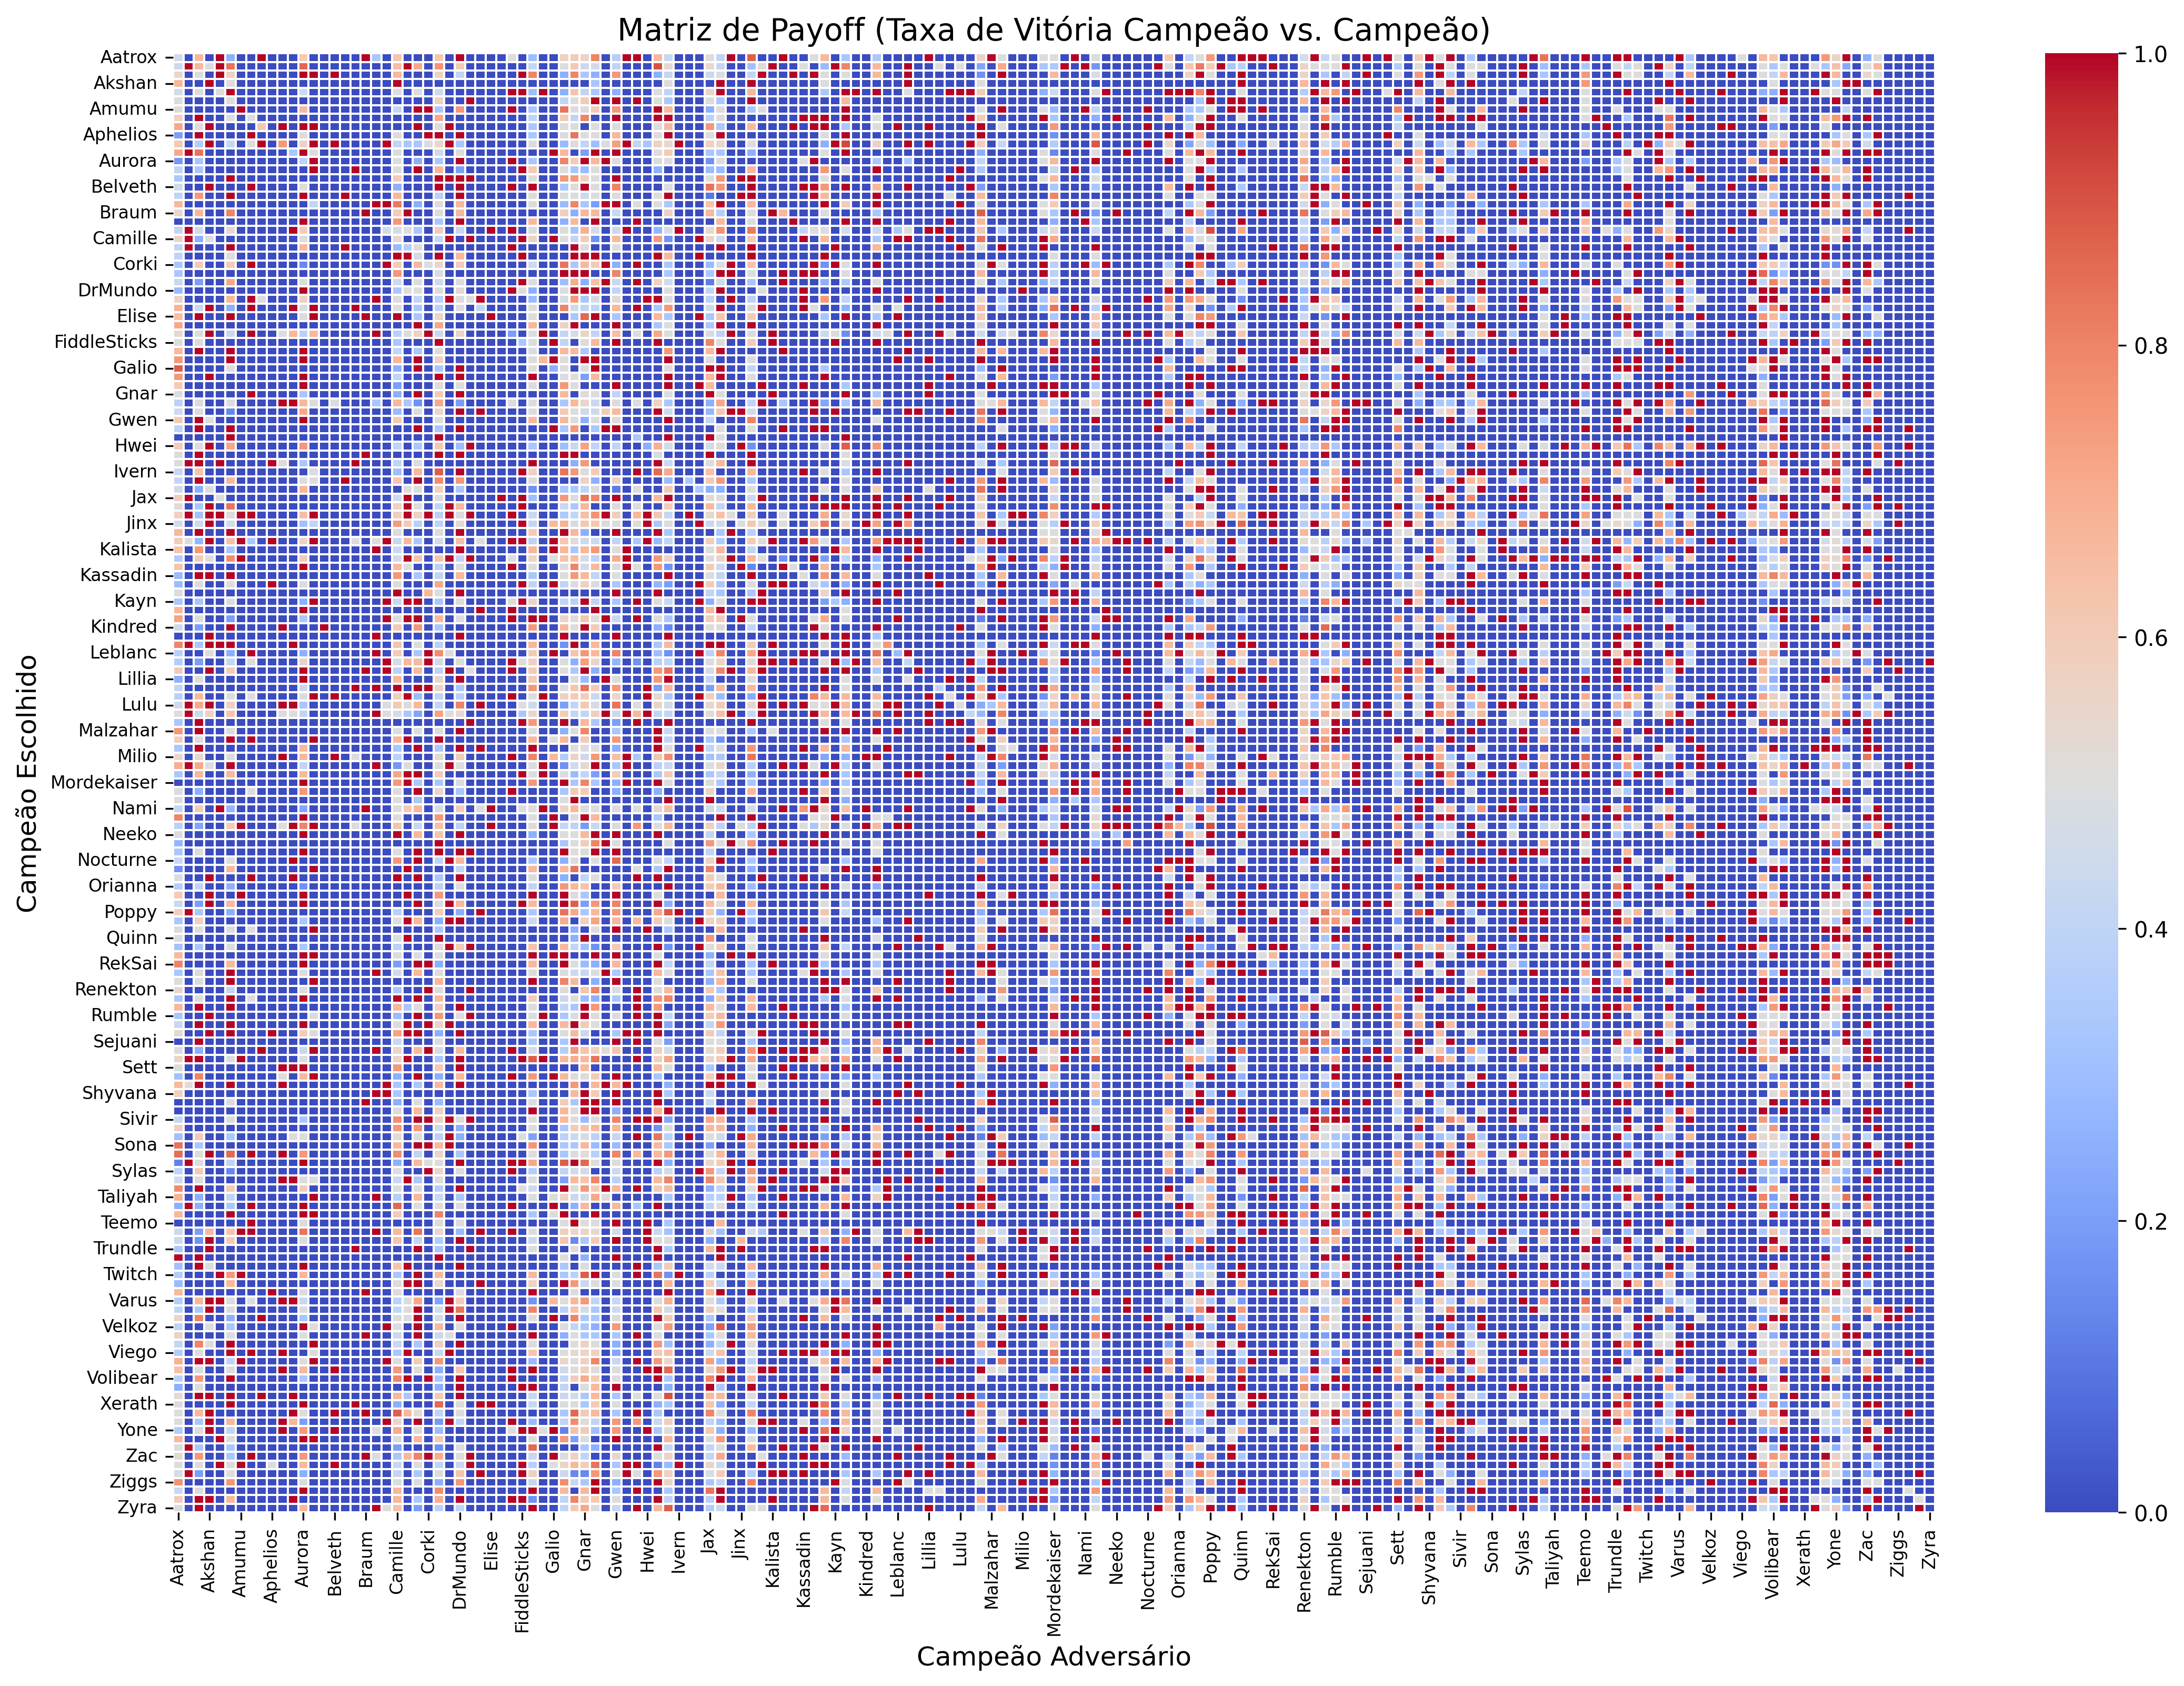

The table this chart was drawn from, first rows:
player_champion, Aatrox, Ahri, Akali, Akshan, Alistar, Ambessa, Amumu, Anivia, Annie, Aphelios, Ashe, AurelionSol, Aurora, Azir, Bard, Belveth, Blitzcrank, Brand, Braum, Briar, Caitlyn, Camille, Cassiopeia
Aatrox, 0.4535, 0.0, 0.6667, 0.0, 1.0, 0.25, 0.0, 0.0, 1.0, 0.0, 0.0, 0.0, 0.6, 0.0, 0.0, 0.0, 0.0, 0.0, 1.0, 0.3333, 0.0, 0.625, 0.0
Ahri, 0.4375, 1.0, 0.6667, 0.5, 1.0, 0.8333, 0.0, 0.0, 0.0, 0.0, 0.0, 0.0, 0.8571, 0.0, 0.0, 0.0, 0.0, 0.0, 0.0, 0.0, 0.0, 0.65, 1.0
Akali, 0.5385, 0.0, 0.5116, 0.0, 1.0, 0.5714, 0.0, 0.0, 0.0, 0.0, 0.0, 0.0, 1.0, 1.0, 0.0, 1.0, 0.0, 0.0, 0.0, 0.0, 0.0, 0.6667, 0.0
Akshan, 0.6667, 0.0, 0.0, 1.0, 0.0, 0.5, 0.0, 0.0, 0.0, 0.0, 0.0, 0.0, 0.0, 0.0, 0.0, 0.0, 0.0, 0.0, 0.0, 0.0, 0.0, 1.0, 0.0
Alistar, 0.4615, 0.0, 0.5, 0.0, 0.5, 1.0, 0.0, 0.0, 0.0, 0.0, 0.0, 0.0, 0.4444, 0.0, 0.0, 0.0, 0.0, 0.0, 0.0, 0.0, 0.0, 0.5, 0.0
Ambessa, 0.5, 0.0, 0.0, 0.0, 0.0, 0.5072, 0.0, 0.0, 0.0, 0.0, 0.0, 0.0, 0.0, 0.0, 0.0, 0.0, 0.0, 0.0, 0.0, 0.0, 0.0, 0.0, 0.0
Amumu, 0.5, 0.0, 0.0, 0.0, 0.0, 0.0, 1.0, 0.0, 0.0, 0.0, 0.0, 0.0, 0.6667, 0.0, 0.0, 0.0, 0.0, 0.0, 0.0, 0.0, 0.0, 0.4167, 0.0
Anivia, 0.5714, 0.0, 1.0, 0.0, 0.0, 0.5, 0.0, 0.5, 0.0, 0.0, 0.0, 0.0, 0.0, 0.0, 0.0, 0.0, 0.0, 0.0, 0.0, 0.0, 0.0, 0.0, 0.0
Annie, 0.7143, 0.0, 0.5, 1.0, 0.0, 0.0, 0.0, 0.0, 0.6154, 0.0, 1.0, 0.0, 1.0, 1.0, 0.0, 0.0, 0.0, 0.0, 0.0, 0.0, 0.0, 0.0, 0.0
Aphelios, 0.2, 0.0, 1.0, 0.0, 0.0, 0.0, 0.0, 1.0, 0.0, 0.0, 0.0, 0.0, 0.5, 0.0, 0.0, 0.0, 0.0, 0.0, 0.0, 0.0, 0.0, 0.5, 0.0
Ashe, 0.6053, 0.0, 0.3636, 1.0, 0.0, 0.4167, 0.0, 0.5, 1.0, 0.0, 0.75, 0.0, 0.5556, 1.0, 0.0, 1.0, 0.0, 0.0, 0.0, 0.0, 1.0, 0.4, 0.3333
AurelionSol, 0.7143, 1.0, 0.8333, 0.0, 0.0, 0.0, 0.0, 0.0, 0.0, 0.0, 0.0, 0.3333, 1.0, 0.5, 0.0, 0.0, 0.0, 0.0, 0.0, 0.0, 0.0, 0.5, 0.0
Aurora, 0.1818, 0.0, 0.3333, 0.0, 0.0, 0.0, 0.0, 0.0, 0.0, 0.0, 0.0, 0.0, 0.3878, 1.0, 0.0, 0.0, 0.0, 0.0, 0.0, 0.0, 0.0, 0.5, 0.0
Azir, 0.4, 0.0, 0.3333, 0.0, 0.0, 0.0, 0.0, 0.0, 0.0, 0.0, 0.0, 0.0, 0.0, 1.0, 0.0, 0.0, 0.0, 1.0, 0.0, 0.0, 0.0, 0.5, 0.0
Bard, 0.3333, 0.0, 0.0, 0.0, 0.0, 1.0, 0.0, 0.0, 0.0, 0.0, 0.0, 0.0, 0.0, 0.0, 0.0, 0.0, 0.0, 0.0, 0.0, 0.0, 0.0, 0.6, 0.0
Belveth, 0.4545, 0.0, 0.0, 1.0, 0.0, 0.0, 0.0, 1.0, 0.0, 0.0, 0.0, 0.0, 0.5, 0.0, 0.0, 0.0, 0.0, 0.0, 0.0, 0.0, 0.0, 0.25, 0.0
Blitzcrank, 0.4, 0.0, 0.75, 0.0, 0.0, 1.0, 0.0, 0.0, 0.0, 0.0, 0.0, 0.0, 1.0, 0.0, 0.0, 0.0, 1.0, 0.0, 0.0, 0.0, 0.0, 0.6667, 0.0
Brand, 0.6667, 0.0, 0.0, 0.0, 0.0, 0.0, 0.0, 0.0, 0.0, 0.0, 0.0, 0.0, 0.0, 0.4, 0.0, 0.0, 0.0, 0.0, 0.0, 1.0, 1.0, 0.8182, 0.0
Braum, 0.5333, 0.0, 0.6667, 0.0, 0.0, 0.8, 0.0, 0.0, 0.0, 0.0, 0.0, 0.0, 0.0, 0.0, 0.0, 0.0, 0.0, 0.0, 1.0, 0.0, 0.0, 0.6, 1.0
Briar, 0.0, 0.0, 0.0, 0.0, 0.0, 0.0, 0.0, 0.0, 0.0, 0.0, 0.0, 0.0, 1.0, 0.0, 0.0, 0.0, 0.0, 0.0, 0.0, 0.0, 0.0, 0.75, 0.0
Caitlyn, 0.4, 1.0, 0.4545, 0.0, 0.0, 0.5333, 0.0, 0.0, 0.0, 0.0, 0.0, 1.0, 0.6, 0.0, 0.0, 0.0, 0.0, 0.0, 0.0, 0.0, 0.4667, 0.4706, 0.5
Camille, 0.5556, 1.0, 0.25, 0.5, 0.0, 0.0, 0.0, 0.0, 0.0, 0.0, 0.0, 0.0, 0.5, 0.0, 0.0, 0.0, 0.0, 0.0, 0.0, 0.0, 0.0, 0.529, 0.0
Cassiopeia, 0.4, 1.0, 0.0, 0.0, 0.0, 1.0, 0.0, 0.0, 0.0, 0.0, 0.0, 0.0, 0.6667, 0.0, 0.0, 0.0, 1.0, 0.0, 0.0, 0.0, 0.0, 0.2857, 0.3571
Chogath, 0.4, 0.0, 0.0, 0.0, 0.0, 0.5, 0.0, 0.0, 0.0, 0.0, 0.0, 0.0, 0.0, 0.0, 0.0, 0.0, 0.0, 0.0, 0.0, 0.0, 0.0, 1.0, 1.0
Corki, 0.3333, 0.0, 0.6, 0.0, 0.0, 0.6, 0.0, 1.0, 0.0, 0.0, 0.0, 0.0, 0.1429, 0.0, 0.0, 0.0, 0.0, 0.0, 0.0, 0.0, 1.0, 0.6, 0.0
Darius, 0.3333, 0.0, 0.0, 0.0, 0.0, 0.0, 0.0, 0.0, 0.0, 0.0, 0.0, 0.0, 0.0, 0.0, 0.0, 0.0, 0.0, 0.0, 0.0, 0.0, 0.0, 0.75, 0.0
Diana, 0.4286, 0.0, 0.2, 0.0, 0.0, 0.7143, 0.0, 0.0, 0.0, 0.0, 0.0, 0.0, 0.5, 0.0, 0.0, 0.0, 0.0, 0.0, 0.0, 0.0, 0.0, 0.4444, 0.0
DrMundo, 0.2857, 0.0, 0.0, 0.0, 0.0, 0.0, 0.0, 0.0, 0.0, 0.0, 0.0, 0.0, 1.0, 0.0, 0.0, 0.0, 0.0, 0.0, 0.0, 0.0, 0.0, 0.3333, 0.5
Draven, 0.5556, 0.0, 0.0, 0.0, 0.0, 0.6667, 0.0, 1.0, 0.5, 0.0, 0.0, 0.0, 0.5714, 0.0, 0.0, 0.0, 0.0, 0.0, 0.0, 1.0, 0.0, 0.5, 0.0
Ekko, 0.6786, 0.0, 0.4286, 1.0, 0.0, 0.25, 0.0, 1.0, 0.0, 0.0, 0.0, 1.0, 0.5, 1.0, 0.0, 0.0, 0.0, 1.0, 0.0, 0.0, 0.0, 0.5, 0.0
Elise, 0.6429, 0.0, 1.0, 0.0, 0.0, 1.0, 0.0, 0.0, 0.0, 0.0, 0.0, 0.0, 0.5, 1.0, 0.0, 0.0, 0.0, 0.0, 1.0, 0.0, 0.0, 1.0, 0.0
Evelynn, 0.7143, 0.0, 0.0, 0.0, 0.0, 0.0, 0.0, 0.0, 0.0, 0.0, 0.0, 0.0, 0.0, 0.0, 0.0, 0.0, 0.0, 0.0, 0.0, 0.0, 0.0, 0.0, 0.0
Ezreal, 0.5319, 0.0, 0.5, 1.0, 0.0, 0.4286, 0.0, 1.0, 0.0, 0.0, 0.5, 0.6667, 0.375, 0.6667, 0.0, 0.0, 0.0, 0.0, 0.0, 1.0, 0.0, 0.375, 0.5
FiddleSticks, 0.5, 0.0, 0.5, 0.0, 0.0, 0.0, 0.0, 0.0, 0.0, 0.0, 0.0, 0.0, 0.0, 0.0, 0.0, 0.0, 0.0, 0.0, 0.0, 0.0, 0.0, 0.3333, 0.0
Fiora, 0.6667, 0.0, 1.0, 0.0, 0.0, 1.0, 0.0, 0.0, 0.0, 0.0, 0.0, 0.0, 1.0, 0.0, 0.0, 0.0, 0.0, 0.0, 0.0, 0.0, 0.0, 0.4, 0.0
Fizz, 0.75, 0.0, 0.0, 0.0, 0.0, 1.0, 0.0, 0.0, 0.0, 0.0, 0.0, 0.0, 1.0, 0.0, 0.0, 0.0, 0.0, 0.0, 0.0, 0.0, 0.0, 0.6667, 0.0
Galio, 0.875, 0.0, 0.0, 0.0, 0.0, 0.5, 0.0, 0.0, 0.0, 0.0, 0.0, 0.0, 0.0, 0.0, 0.0, 0.0, 0.0, 0.0, 0.0, 0.0, 0.0, 0.25, 0.0
Gangplank, 0.75, 0.0, 0.0, 1.0, 0.0, 0.0, 0.0, 0.0, 0.0, 0.0, 0.0, 0.0, 1.0, 0.0, 0.0, 0.0, 0.0, 0.0, 0.0, 0.0, 0.0, 0.4, 0.0
Garen, 0.6, 0.0, 0.0, 0.0, 0.0, 0.0, 0.0, 0.0, 0.0, 0.0, 0.0, 0.0, 1.0, 0.0, 0.0, 0.0, 0.0, 0.0, 0.0, 0.0, 0.0, 0.2, 0.0
Gnar, 0.5, 0.0, 0.0, 0.0, 0.0, 0.0, 0.0, 1.0, 0.0, 0.0, 0.0, 0.0, 0.3333, 0.0, 0.0, 0.0, 0.0, 0.0, 0.0, 0.0, 0.0, 0.25, 0.0
Gragas, 0.3846, 0.0, 0.5, 0.0, 0.0, 0.5, 0.0, 0.0, 0.0, 0.0, 1.0, 1.0, 0.6667, 0.5, 0.0, 0.5, 0.0, 0.0, 0.0, 0.3333, 0.0, 0.6667, 0.3333
Graves, 0.4444, 0.0, 0.5, 0.0, 0.0, 0.1429, 0.0, 0.0, 0.0, 0.0, 0.0, 0.0, 0.7143, 0.0, 0.0, 0.0, 0.0, 0.0, 0.0, 0.0, 0.0, 0.2857, 0.0
Gwen, 0.6, 0.0, 1.0, 0.5, 0.0, 0.0, 0.0, 0.0, 0.0, 0.0, 0.0, 0.0, 1.0, 0.0, 0.0, 0.0, 0.0, 0.0, 0.0, 0.0, 0.0, 0.6, 0.0
Hecarim, 0.4, 0.0, 1.0, 0.0, 0.0, 1.0, 0.0, 0.0, 0.0, 0.0, 0.0, 0.0, 0.0, 0.0, 0.0, 0.0, 0.0, 0.0, 0.0, 0.0, 0.0, 0.0, 0.0
Heimerdinger, 0.0, 0.0, 0.0, 0.0, 0.0, 1.0, 0.0, 0.0, 0.0, 0.0, 0.0, 0.0, 0.0, 0.0, 0.0, 0.0, 0.0, 0.0, 0.0, 0.0, 0.0, 0.0, 0.0
Hwei, 0.5909, 0.0, 0.5, 1.0, 0.0, 0.7143, 0.0, 0.0, 0.0, 0.0, 0.0, 0.0, 0.75, 0.0, 0.0, 0.0, 0.0, 0.0, 0.0, 0.0, 0.0, 0.4, 0.0
Illaoi, 0.5, 0.0, 1.0, 0.0, 0.0, 0.0, 0.0, 0.0, 0.0, 0.0, 0.0, 0.0, 0.0, 0.0, 0.0, 0.0, 0.0, 0.0, 1.0, 0.0, 0.0, 0.0, 0.0
Irelia, 0.5, 1.0, 1.0, 0.0, 1.0, 0.0, 0.0, 0.0, 0.0, 1.0, 0.5, 0.0, 0.3333, 0.0, 0.0, 0.0, 0.0, 1.0, 0.0, 0.0, 0.0, 0.4, 0.0
Ivern, 0.4286, 0.0, 0.625, 0.0, 0.0, 0.0, 0.0, 0.0, 0.0, 0.0, 0.0, 0.0, 0.0, 0.5, 0.0, 0.0, 0.0, 0.0, 0.0, 0.0, 0.0, 0.3, 0.0
Janna, 0.4118, 0.0, 1.0, 0.0, 0.0, 0.6667, 0.0, 0.0, 0.0, 0.0, 0.0, 0.0, 0.5, 0.5, 0.0, 0.0, 1.0, 0.0, 0.0, 0.0, 0.0, 0.625, 0.0
JarvanIV, 0.4545, 0.0, 0.25, 0.5, 0.0, 0.0, 0.0, 0.0, 0.0, 0.0, 0.0, 0.0, 0.6667, 0.0, 0.0, 0.0, 0.0, 0.0, 0.0, 0.0, 0.0, 0.0, 0.5
Jax, 0.5833, 1.0, 0.0, 0.0, 0.5, 0.0, 0.0, 0.0, 0.0, 0.0, 0.0, 0.0, 0.0, 0.0, 0.0, 0.0, 0.0, 0.0, 0.0, 0.0, 0.0, 0.4444, 1.0
Jayce, 0.5, 0.0, 0.3333, 1.0, 0.0, 0.8333, 0.0, 0.0, 0.0, 0.0, 0.0, 0.0, 0.0, 0.0, 0.0, 0.0, 0.0, 0.0, 0.0, 0.0, 0.0, 0.5714, 1.0
Jhin, 0.5745, 1.0, 0.3158, 1.0, 1.0, 0.5, 1.0, 1.0, 0.0, 0.0, 0.0, 0.0, 0.6429, 1.0, 0.0, 0.0, 0.0, 0.0, 0.0, 0.0, 0.0, 0.5806, 1.0
Jinx, 0.4722, 0.0, 0.4444, 1.0, 0.0, 0.4667, 0.0, 0.0, 0.0, 0.0, 0.0, 0.0, 0.3077, 0.4, 0.0, 0.0, 0.0, 0.0, 0.0, 0.0, 0.0, 0.7429, 0.6
KSante, 0.6667, 0.0, 1.0, 0.0, 0.0, 1.0, 0.0, 0.0, 0.0, 0.0, 0.0, 0.0, 0.0, 0.0, 0.0, 0.0, 0.0, 0.0, 0.0, 0.0, 0.0, 0.5, 0.0
Kaisa, 0.5968, 0.5, 0.2727, 1.0, 0.0, 0.6364, 1.0, 0.3333, 0.0, 1.0, 0.0, 0.0, 0.5625, 1.0, 0.0, 0.0, 0.0, 0.5, 0.0, 0.5, 1.0, 0.425, 0.6667
Kalista, 0.625, 0.0, 0.75, 0.0, 0.0, 0.3333, 0.0, 0.0, 0.0, 0.0, 0.0, 0.0, 0.0, 0.0, 0.0, 0.0, 0.0, 0.0, 0.0, 1.0, 0.0, 0.4286, 0.0
Karma, 0.3548, 0.0, 0.6, 0.5, 0.0, 0.7778, 1.0, 0.0, 0.0, 0.0, 0.0, 0.0, 0.6, 0.0, 0.0, 0.0, 0.0, 0.0, 0.0, 0.0, 0.0, 0.4545, 1.0
Karthus, 0.625, 0.0, 0.0, 0.0, 0.0, 0.0, 0.0, 0.0, 0.0, 0.0, 0.0, 0.0, 1.0, 0.0, 0.0, 0.0, 0.0, 0.0, 0.0, 0.0, 0.0, 0.6667, 0.5
... 109 more rows
